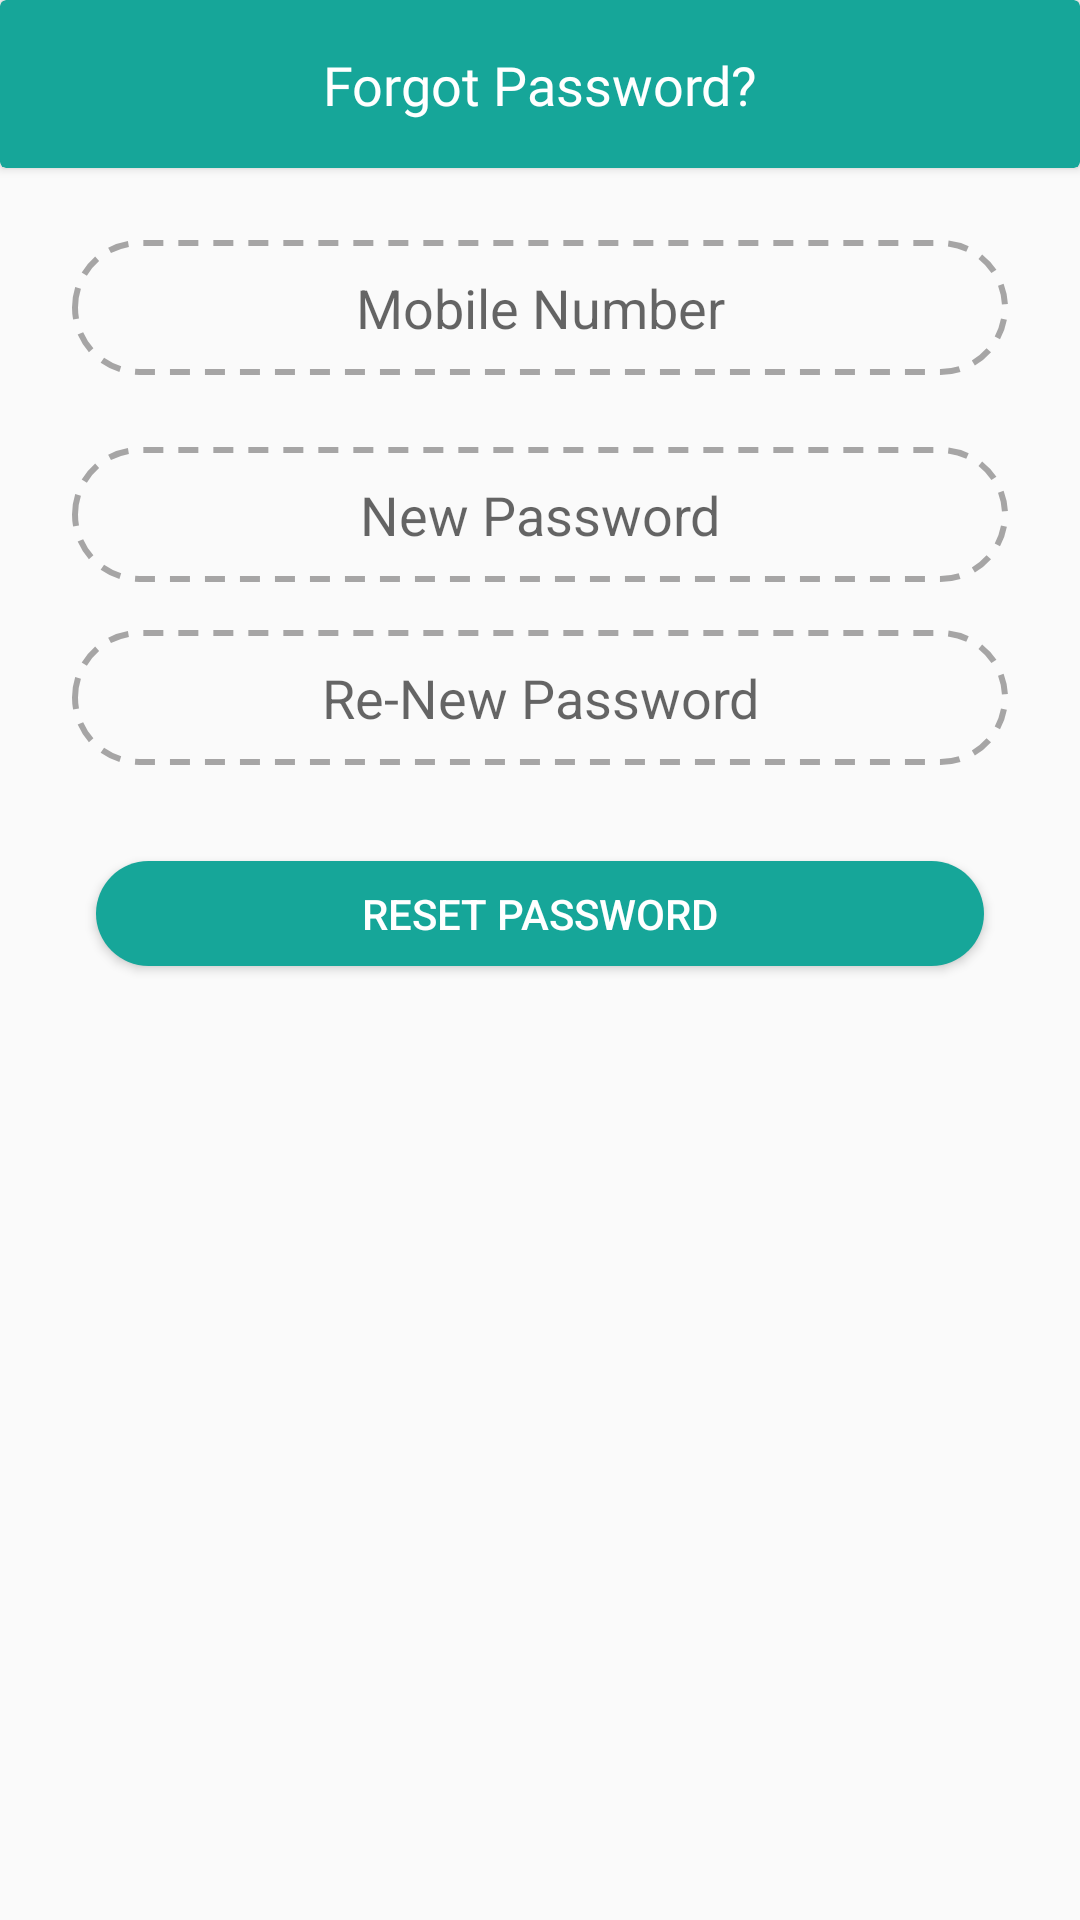

Android layout source for this screen:
<!-- AndroidManifest.xml: application theme AppTheme -->
<!-- res/layout/activity_forgot_password.xml -->
<?xml version="1.0" encoding="utf-8"?>
<android.support.constraint.ConstraintLayout xmlns:android="http://schemas.android.com/apk/res/android"
    xmlns:app="http://schemas.android.com/apk/res-auto"
    xmlns:tools="http://schemas.android.com/tools"
    android:layout_width="match_parent"
    android:layout_height="match_parent"
    tools:context=".ui.activities.ForgotPasswordActivity">

    <android.support.v7.widget.CardView
        android:id="@+id/cardView"
        android:layout_width="0dp"
        android:layout_height="56dp"
        android:backgroundTint="@color/colorCyanTeal"
        android:elevation="10dp"
        app:layout_constraintEnd_toEndOf="parent"
        app:layout_constraintStart_toStartOf="parent"
        app:layout_constraintTop_toTopOf="parent"
        tools:targetApi="lollipop">

        <android.support.constraint.ConstraintLayout
            android:layout_width="match_parent"
            android:layout_height="match_parent">

            <TextView
                android:id="@+id/txtBookingDetailsTitle"
                android:layout_width="wrap_content"
                android:layout_height="wrap_content"
                android:layout_marginStart="8dp"
                android:layout_marginLeft="8dp"
                android:layout_marginTop="8dp"
                android:layout_marginEnd="8dp"
                android:layout_marginRight="8dp"
                android:layout_marginBottom="8dp"
                android:fontFamily="@font/futura_medium_bt"
                android:text="@string/forgot_password"
                android:textColor="@color/colorWhite"
                android:textSize="18sp"
                app:layout_constraintBottom_toBottomOf="parent"
                app:layout_constraintEnd_toEndOf="parent"
                app:layout_constraintStart_toStartOf="parent"
                app:layout_constraintTop_toTopOf="parent" />
        </android.support.constraint.ConstraintLayout>
    </android.support.v7.widget.CardView>

    <EditText
        android:id="@+id/txtForgotMobile"
        android:layout_width="0dp"
        android:layout_height="45dp"
        android:layout_marginStart="24dp"
        android:layout_marginLeft="24dp"
        android:layout_marginTop="24dp"
        android:layout_marginEnd="24dp"
        android:layout_marginRight="24dp"
        android:background="@drawable/login_edittext_border_dash"
        android:ems="10"
        android:gravity="center"
        android:padding="10dp"
        android:hint="@string/mobile_number"
        android:inputType="phone"
        app:layout_constraintEnd_toEndOf="parent"
        app:layout_constraintStart_toStartOf="parent"
        app:layout_constraintTop_toBottomOf="@+id/cardView"
        android:autofillHints=""
        tools:targetApi="o"/>

    <EditText
        android:id="@+id/txtNewPassword"
        android:layout_width="0dp"
        android:layout_height="45dp"
        android:layout_marginStart="24dp"
        android:layout_marginLeft="24dp"
        android:layout_marginTop="24dp"
        android:layout_marginEnd="24dp"
        android:layout_marginRight="24dp"
        android:autofillHints=""
        android:background="@drawable/login_edittext_border_dash"
        android:ems="10"
        android:gravity="center"
        android:hint="@string/new_password"
        android:inputType="textPassword"
        android:padding="10dp"
        app:layout_constraintEnd_toEndOf="parent"
        app:layout_constraintHorizontal_bias="0.0"
        app:layout_constraintStart_toStartOf="parent"
        app:layout_constraintTop_toBottomOf="@+id/txtForgotMobile"
        tools:targetApi="o" />

    <EditText
        android:id="@+id/txtReNewPassword"
        android:layout_width="0dp"
        android:layout_height="45dp"
        android:layout_marginStart="24dp"
        android:layout_marginLeft="24dp"
        android:layout_marginTop="16dp"
        android:layout_marginEnd="24dp"
        android:layout_marginRight="24dp"
        android:autofillHints=""
        android:background="@drawable/login_edittext_border_dash"
        android:ems="10"
        android:gravity="center"
        android:hint="@string/re_new_password"
        android:inputType="textPassword"
        app:layout_constraintEnd_toEndOf="parent"
        app:layout_constraintHorizontal_bias="0.0"
        app:layout_constraintStart_toStartOf="parent"
        app:layout_constraintTop_toBottomOf="@+id/txtNewPassword"
        tools:targetApi="o" />

    <Button
        android:id="@+id/btnResetPassword"
        android:layout_width="0dp"
        android:layout_height="35dp"
        android:layout_marginStart="32dp"
        android:layout_marginLeft="32dp"
        android:layout_marginTop="32dp"
        android:layout_marginEnd="32dp"
        android:layout_marginRight="32dp"
        android:background="@drawable/border_left_right_round"
        android:text="@string/reset_password"
        android:textColor="@color/colorWhite"
        app:layout_constraintEnd_toEndOf="parent"
        app:layout_constraintStart_toStartOf="parent"
        app:layout_constraintTop_toBottomOf="@+id/txtReNewPassword" />

</android.support.constraint.ConstraintLayout>
<!-- resources referenced by this layout -->
<resources>
  <color name="colorCyanTeal">#16A699</color>
  <color name="colorWhite">#FFFFFF</color>
  <!-- drawable border_left_right_round (drawable) -->
  <?xml version="1.0" encoding="utf-8"?>
  <shape android:shape="rectangle" xmlns:android="http://schemas.android.com/apk/res/android">
      <solid android:color="@color/colorCyanTeal"/>
      <corners android:radius="45dp"/>
  </shape>
  <!-- drawable login_edittext_border_dash (drawable) -->
  <?xml version="1.0" encoding="utf-8"?>
  <shape xmlns:android="http://schemas.android.com/apk/res/android"
      android:shape="rectangle">
      <stroke
          android:color="@color/colorWhiteTrans"
          android:dashWidth="20px"
          android:dashGap="15px"
          android:width="2dp"/>
      <corners android:radius="45dp"/>
  </shape>
  <string name="forgot_password">Forgot Password?</string>
  <string name="mobile_number">Mobile Number</string>
  <string name="new_password">New Password</string>
  <string name="re_new_password">Re-New Password</string>
  <string name="reset_password">Reset Password</string>
  <style name="AppTheme" parent="Theme.AppCompat.Light.NoActionBar">
          
          <item name="colorPrimary">@color/colorPrimary</item>
          <item name="colorPrimaryDark">@color/colorPrimaryDark</item>
          <item name="colorAccent">@color/colorAccent</item>
      </style>
  <color name="colorWhiteTrans">#DF9B9A9A</color>
  <color name="colorPrimary">#165E59</color>
  <color name="colorPrimaryDark">#165E59</color>
  <color name="colorAccent">#FFDF00</color>
</resources>
